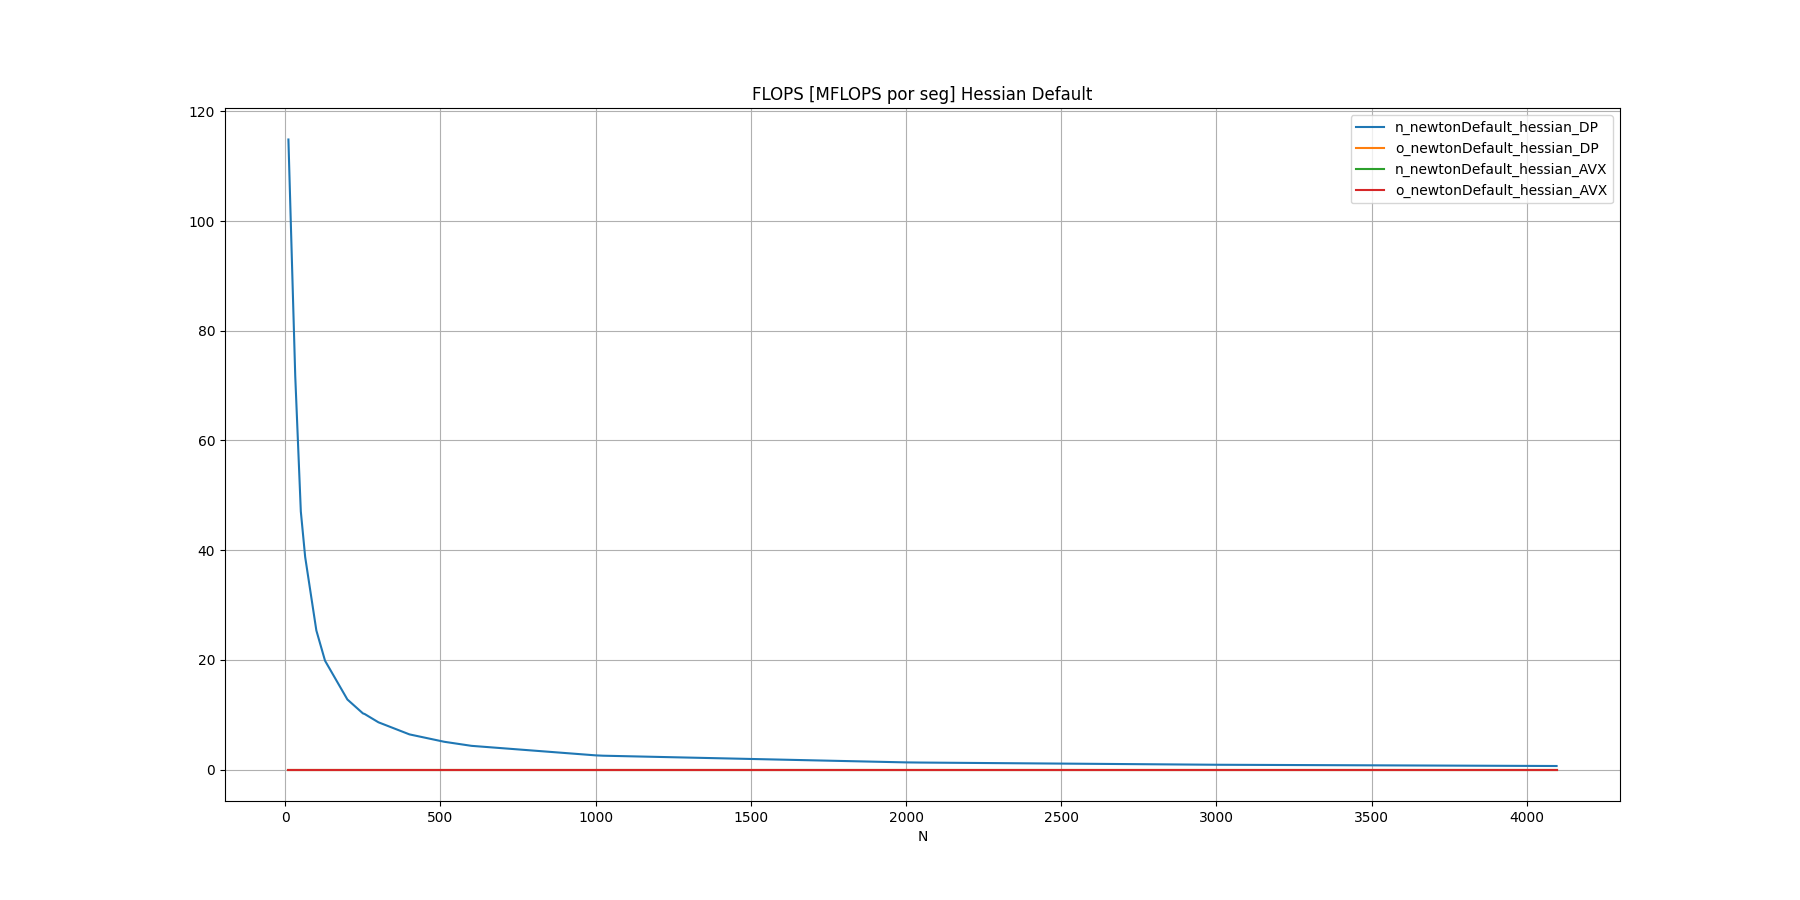

Values plotted in this chart, from the file beside it:
N, n_newtonDefault_hessian_DP, o_newtonDefault_hessian_DP, n_newtonDefault_hessian_AVX, o_newtonDefault_hessian_AVX
10, 114.9, , 0, 
32, 71.76, , 0, 
50, 47.05, , 0, 
64, 38.75, , 0, 
100, 25.36, , 0, 
128, 19.84, , 0, 
200, 12.77, , 0, 
250, 10.24, , 0, 
256, 10.11, , 0, 
300, 8.609, , 0, 
400, 6.403, , 0, 
512, 5.056, , 0, 
600, 4.313, , 0, 
1000, 2.578, , 0, 
1024, 2.516, , 0, 
2000, 1.296, , 0, 
2048, 1.267, , 0, 
3000, 0.8660, , 0, 
4096, 0.6368, , 0, 
